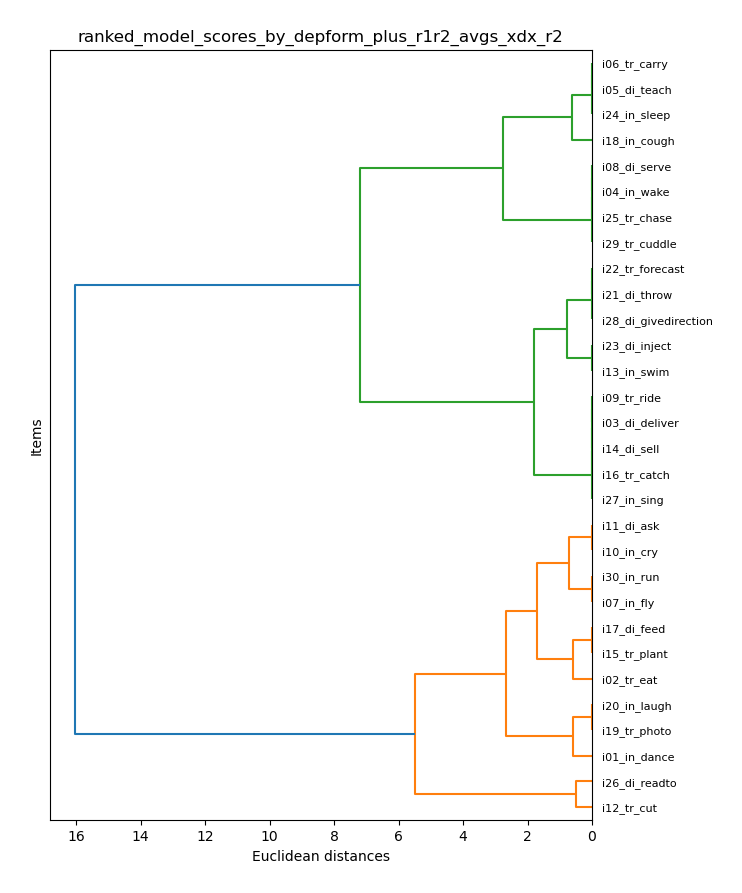

The data file committed next to this chart (first rows):
item_model, xdx_r2
i01_in_dance, 3.5
i02_tr_eat, 6.0
i03_di_deliver, 7.0
i04_in_wake, 10.5
i05_di_teach, 9.0
i06_tr_carry, 9.0
i07_in_fly, 5.0
i08_di_serve, 10.5
i09_tr_ride, 7.0
i10_in_cry, 4.5
i11_di_ask, 4.5
i12_tr_cut, 2.0
i13_in_swim, 7.5
i14_di_sell, 7.0
i15_tr_plant, 5.5
i16_tr_catch, 7.0
i17_di_feed, 5.5
i18_in_cough, 9.5
i19_tr_photo, 4.0
i20_in_laugh, 4.0
i21_di_throw, 8.0
i22_tr_forecast, 8.0
i23_di_inject, 7.5
i24_in_sleep, 9.0
i25_tr_chase, 10.5
i26_di_readto, 1.5
i27_in_sing, 7.0
i28_di_givedirection, 8.0
i29_tr_cuddle, 10.5
i30_in_run, 5.0
